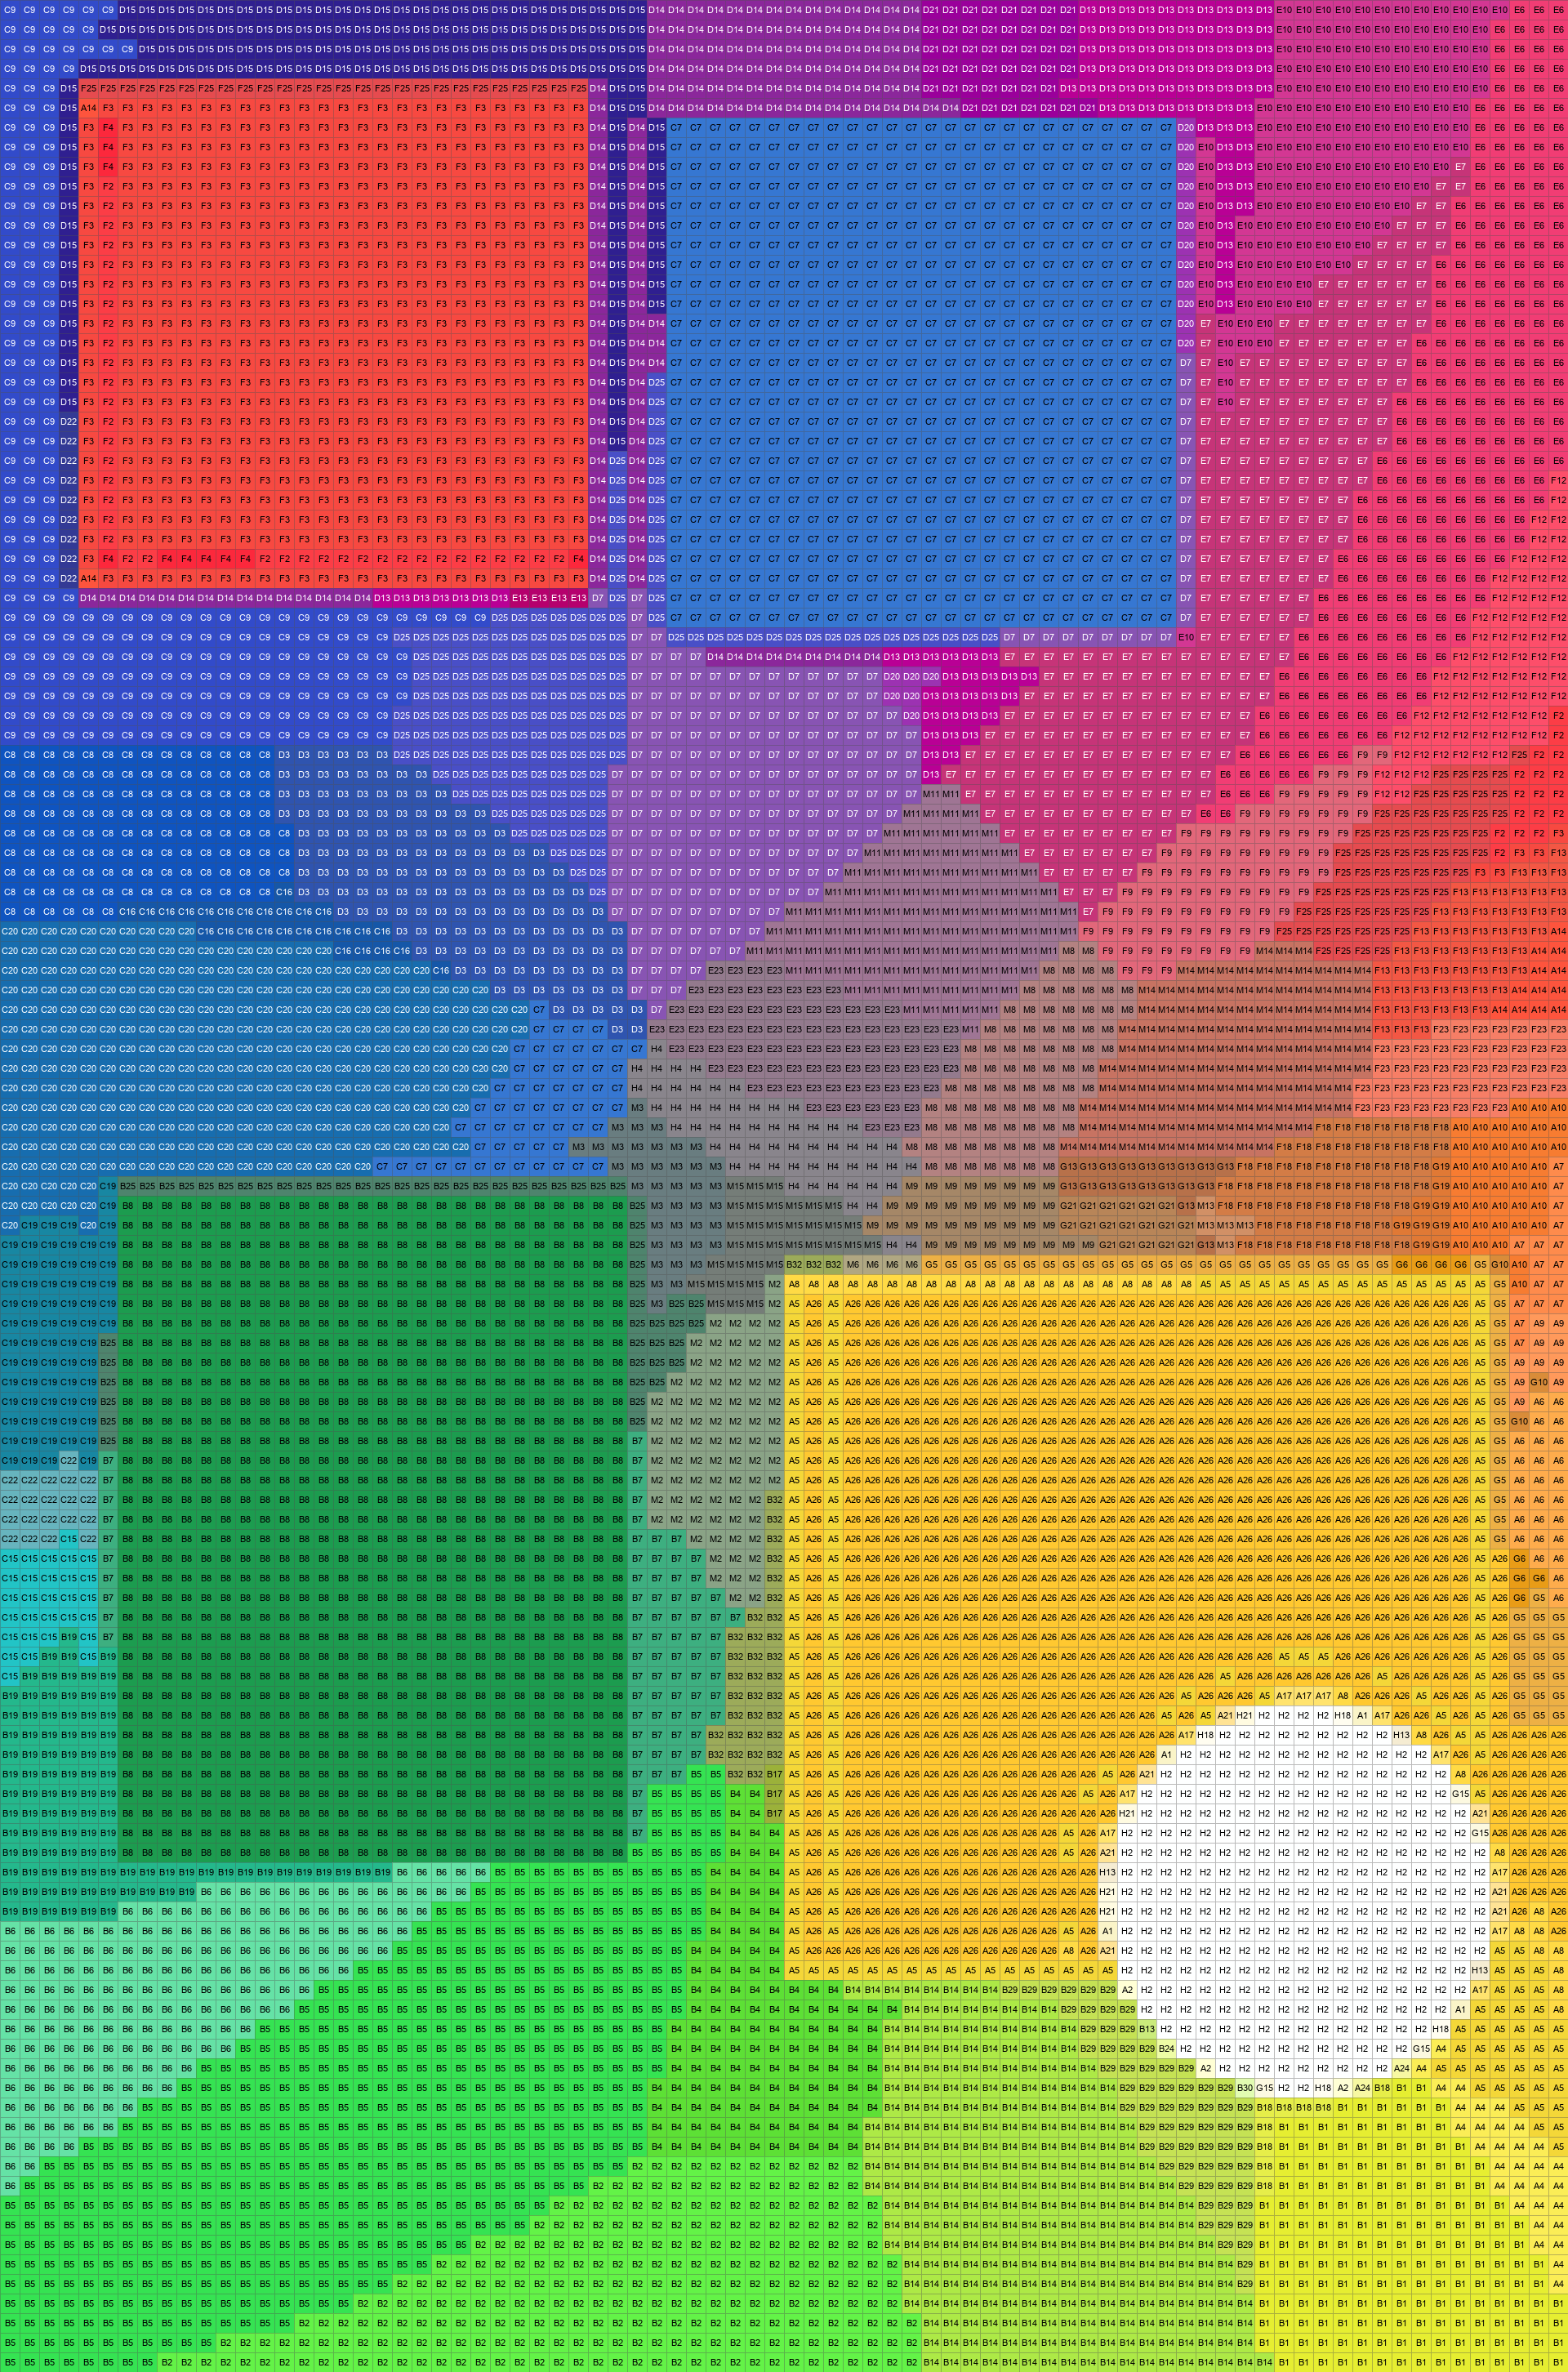

The data file committed next to this chart (first rows):
色号, HEX, 颗数, 占比
A26, #FFC830, 924, 9.55%
B8, #1C9C4F, 884, 9.13%
C7, #3677D2, 734, 7.58%
F3, #F74941, 606, 6.26%
B5, #35E352, 547, 5.65%
E7, #C63478, 311, 3.21%
C20, #176DAF, 307, 3.17%
H2, #FEFFFF, 294, 3.04%
E6, #F13D74, 286, 2.95%
B14, #ADE946, 283, 2.92%
B2, #63F347, 267, 2.76%
C9, #324BCA, 252, 2.60%
D7, #8854B3, 229, 2.37%
B6, #65E2A6, 189, 1.95%
A5, #F4D738, 183, 1.89%
B1, #E6EE31, 183, 1.89%
E10, #D33793, 164, 1.69%
D14, #8B279B, 163, 1.68%
D25, #494FC7, 160, 1.65%
D15, #2F1F90, 158, 1.63%
D3, #2F54AF, 147, 1.52%
B4, #5DE035, 134, 1.38%
M14, #C77362, 127, 1.31%
C8, #0F54C0, 121, 1.25%
M11, #9F7594, 117, 1.21%
D13, #B90095, 108, 1.12%
B19, #24B88C, 99, 1.02%
F25, #E54B4F, 90, 0.93%
E23, #937A8D, 87, 0.90%
F9, #E2677A, 86, 0.89%
M2, #8AA386, 81, 0.84%
M8, #B38281, 80, 0.83%
B7, #3DAF80, 76, 0.79%
F12, #FD4E6A, 73, 0.75%
C19, #1887A2, 70, 0.72%
B29, #C5E254, 66, 0.68%
F18, #D37C46, 63, 0.65%
H4, #89858C, 59, 0.61%
G5, #EDB045, 58, 0.60%
F13, #F35744, 55, 0.57%
B25, #4E846D, 54, 0.56%
F2, #FC3D46, 54, 0.56%
D21, #9A009B, 46, 0.48%
F23, #F67E66, 46, 0.48%
A10, #F77C31, 40, 0.41%
M3, #697D80, 40, 0.41%
B32, #9CAB5A, 36, 0.37%
M9, #A58767, 36, 0.37%
M15, #757D78, 35, 0.36%
A8, #FFDA45, 34, 0.35%
A4, #FBED56, 32, 0.33%
C15, #22C4C6, 29, 0.30%
C16, #1557A8, 27, 0.28%
A6, #FEAC4C, 26, 0.27%
C22, #67B4BE, 20, 0.21%
G13, #B7714A, 19, 0.20%
D20, #9C32B2, 18, 0.19%
G21, #B88558, 18, 0.19%
A7, #FE8B4C, 16, 0.17%
A14, #FD543D, 14, 0.14%
... 23 more rows
